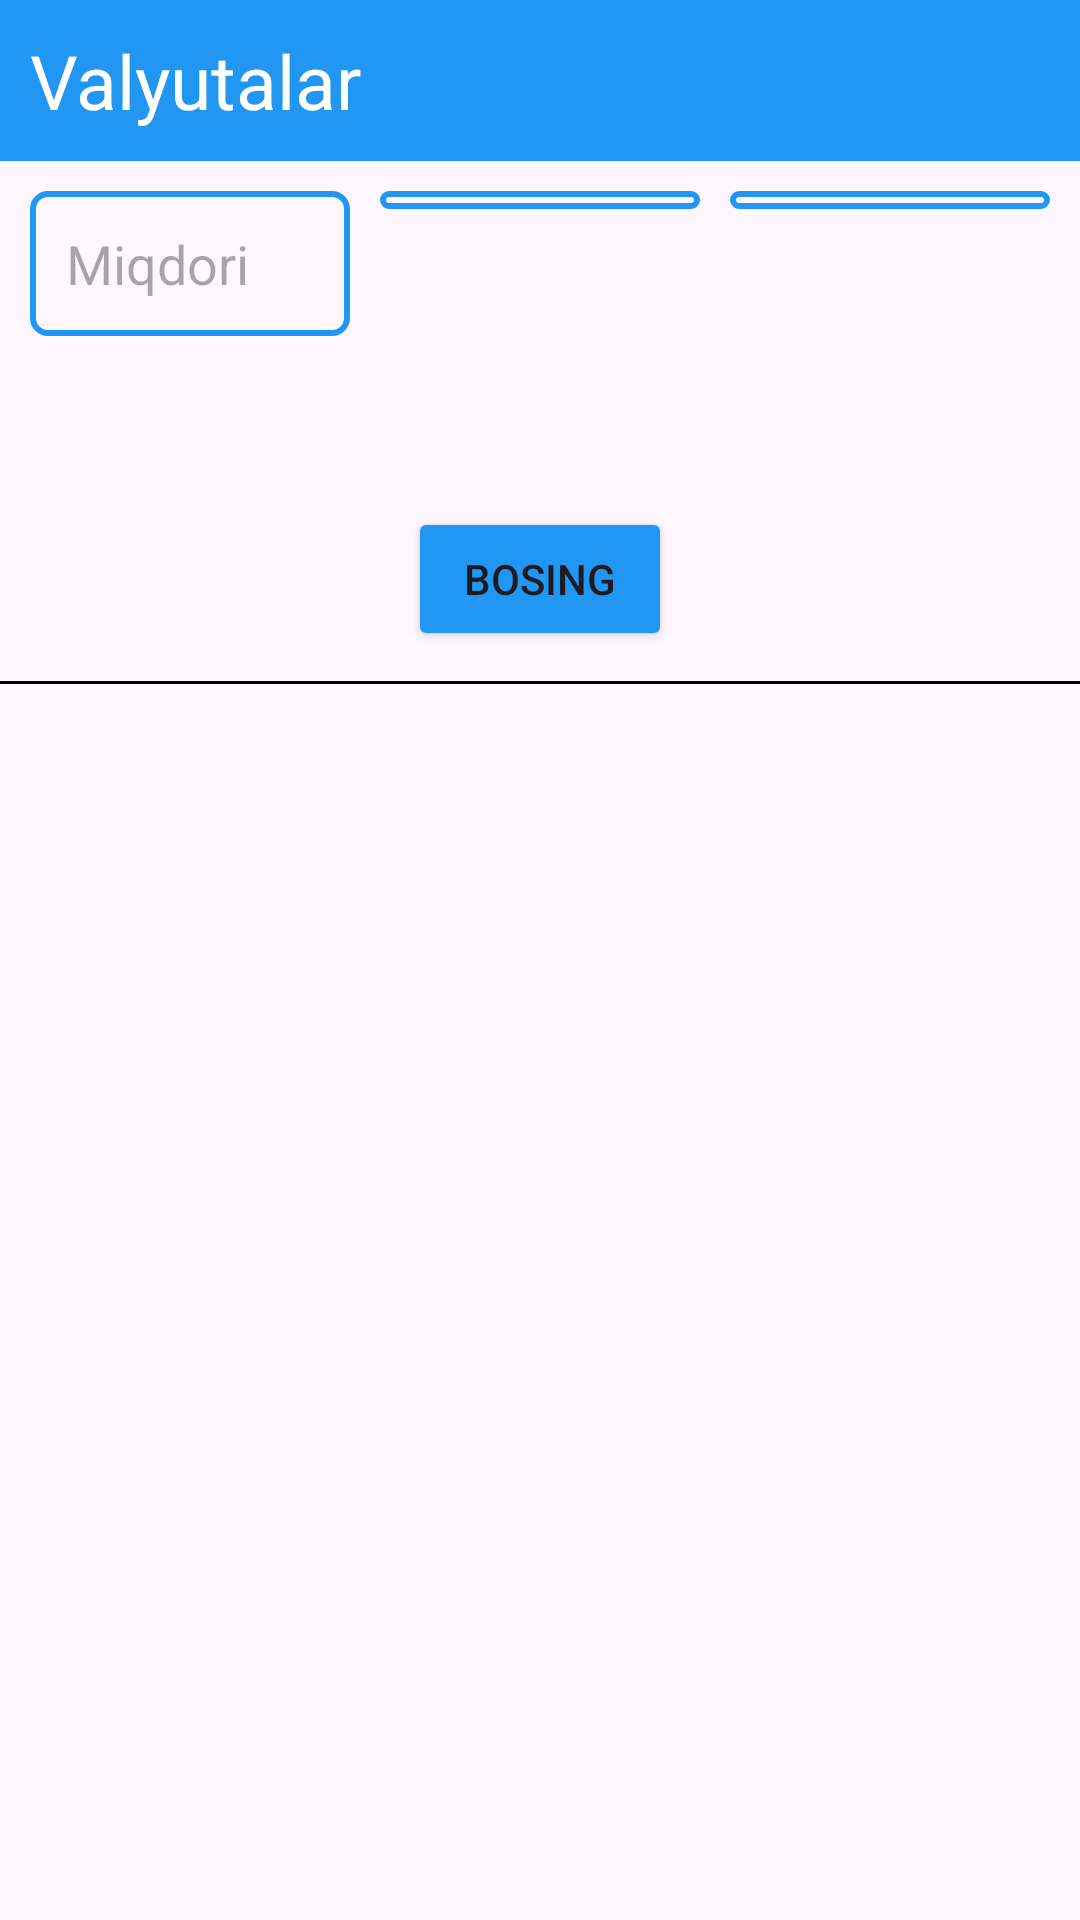

Write the Android layout XML for this screen, with the resource values it uses.
<!-- AndroidManifest.xml: application theme Theme.Volley19 -->
<!-- res/layout/activity_main.xml -->
<?xml version="1.0" encoding="utf-8"?>
<LinearLayout xmlns:android="http://schemas.android.com/apk/res/android"
    xmlns:app="http://schemas.android.com/apk/res-auto"
    xmlns:tools="http://schemas.android.com/tools"
    android:id="@+id/main"
    android:orientation="vertical"
    android:layout_width="match_parent"
    android:layout_height="match_parent"
    tools:context=".MainActivity">

    <TextView
        android:id="@+id/btn"
        android:layout_width="match_parent"
        android:layout_height="wrap_content"
        android:text="Valyutalar"
        android:textSize="25sp"
        android:padding="10dp"
        android:textColor="@color/white"
        android:background="#2196F3"/>
    <LinearLayout
        android:layout_width="match_parent"
        android:padding="10dp"
        android:layout_height="wrap_content"
        android:orientation="horizontal">
        <EditText
            android:inputType="number"
            android:id="@+id/miqdor"
            android:layout_marginEnd="10dp"
            android:layout_width="0dp"
            android:layout_height="wrap_content"
            android:background="@drawable/ic_fon"
            android:hint="Miqdori"
            android:padding="12dp"
            android:layout_weight="1"/>
        <Spinner
            android:id="@+id/valyuta_1"
            android:layout_width="0dp"
            android:layout_height="wrap_content"
            android:layout_weight="1"
            android:padding="3dp"
            android:background="@drawable/ic_fon"/>
        <Spinner
            android:id="@+id/valyuta_2"
            android:layout_marginStart="10dp"
            android:layout_width="0dp"
            android:layout_height="wrap_content"
            android:layout_weight="1"
            android:padding="3dp"
            android:background="@drawable/ic_fon"/>
    </LinearLayout>
    <LinearLayout
        android:id="@+id/natija"
        android:visibility="invisible"
        android:layout_width="match_parent"
        android:padding="10dp"
        android:layout_height="wrap_content"
        android:orientation="horizontal">
        <TextView
            android:id="@+id/raqam1"
            android:layout_width="wrap_content"
            android:layout_height="wrap_content"
            android:textSize="20sp"
            android:textColor="@color/black"
            android:layout_marginEnd="7dp"
            android:text="1"/>
        <TextView
            android:id="@+id/ccy1"
            android:layout_width="wrap_content"
            android:layout_height="wrap_content"
            android:textSize="20sp"
            android:layout_marginEnd="7dp"
            android:textColor="@color/black"
            android:text="USD"/>
        <TextView
            android:layout_width="wrap_content"
            android:layout_height="wrap_content"
            android:textSize="20sp"
            android:layout_marginEnd="7dp"
            android:textColor="@color/black"
            android:text="="/>
        <TextView
            android:id="@+id/javob"
            android:layout_width="wrap_content"
            android:layout_height="wrap_content"
            android:textSize="20sp"
            android:layout_marginEnd="7dp"
            android:textColor="@color/black"
            android:text="12653,123"/>
        <TextView
            android:id="@+id/ccy2"
            android:layout_marginEnd="7dp"
            android:layout_width="wrap_content"
            android:layout_height="wrap_content"
            android:textSize="20sp"
            android:textColor="@color/black"
            android:text="SUM"/>
    </LinearLayout>
    <Button
        android:id="@+id/btn_convertr"
        android:layout_width="wrap_content"
        android:layout_height="wrap_content"
        android:text="Bosing"
        android:layout_gravity="center"
        android:backgroundTint="#2196F3"/>
    <View
        android:layout_width="match_parent"
        android:layout_height="1dp"
        android:background="@color/black"
        android:layout_marginTop="10dp"/>
    <androidx.recyclerview.widget.RecyclerView
        android:layout_width="match_parent"
        android:layout_height="0dp"
        android:layout_weight="1"
        android:id="@+id/rv"
        app:layoutManager="androidx.recyclerview.widget.LinearLayoutManager"/>


</LinearLayout>
<!-- resources referenced by this layout -->
<resources>
  <!-- drawable ic_fon (drawable) -->
  <?xml version="1.0" encoding="utf-8"?>
  <selector xmlns:android="http://schemas.android.com/apk/res/android">
      <item>
          <shape android:shape="rectangle">
              <stroke android:width="2dp"
                  android:color="#2196F3"/>
              <corners android:radius="5dp"/>
          </shape>
      </item>
  </selector>
  <style name="Theme.Volley19" parent="Base.Theme.Volley19" />
  <style name="Base.Theme.Volley19" parent="Theme.Material3.DayNight.NoActionBar">
          
          
      </style>
  <!-- not gathered from this repository: default colours our renderer supplied (Android Studio template values) -->
  <color name="black">#FF000000</color>
  <color name="white">#FFFFFFFF</color>
</resources>
